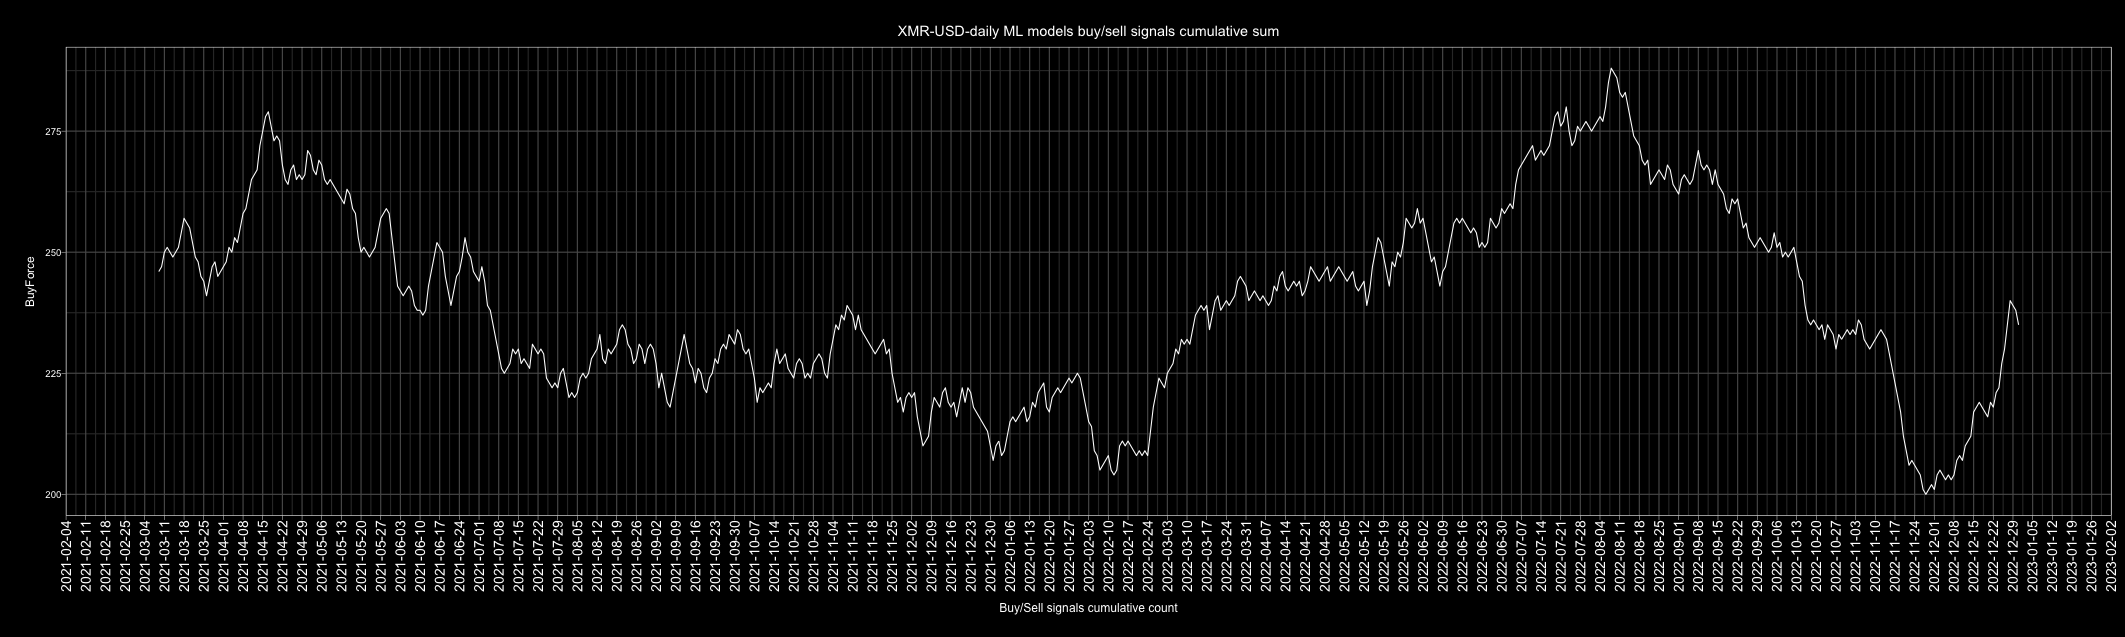

The data file committed next to this chart (first rows):
Date, buy, sell, Action, ActionID
2010-01-01, 2, 3, sell, 0
2010-01-02, 3, 2, buy, 1
2010-01-03, 4, 1, buy, 1
2010-01-04, 2, 3, sell, 0
2010-01-05, 0, 5, sell, 0
2010-01-06, 3, 2, buy, 1
2010-01-07, 3, 2, buy, 1
2010-01-08, 4, 1, buy, 1
2010-01-09, 2, 3, sell, 0
2010-01-10, 3, 2, buy, 1
2010-01-11, 1, 4, sell, 0
2010-01-12, 2, 3, sell, 0
2010-01-13, 2, 3, sell, 0
2010-01-14, 3, 2, buy, 1
2010-01-15, 4, 1, buy, 1
2010-01-16, 3, 2, buy, 1
2010-01-17, 5, 0, buy, 1
2010-01-18, 5, 0, buy, 1
2010-01-19, 4, 1, buy, 1
2010-01-20, 4, 1, buy, 1
2010-01-21, 4, 1, buy, 1
2010-01-22, 3, 2, buy, 1
2010-01-23, 3, 2, buy, 1
2010-01-24, 2, 3, sell, 0
2010-01-25, 2, 3, sell, 0
2010-01-26, 3, 2, buy, 1
2010-01-27, 3, 2, buy, 1
2010-01-28, 3, 2, buy, 1
2010-01-29, 4, 1, buy, 1
2010-01-30, 3, 2, buy, 1
2010-01-31, 3, 2, buy, 1
2010-02-01, 2, 3, sell, 0
2010-02-02, 4, 1, buy, 1
2010-02-03, 3, 2, buy, 1
2010-02-04, 2, 3, sell, 0
2010-02-05, 1, 4, sell, 0
2010-02-06, 4, 1, buy, 1
2010-02-07, 3, 2, buy, 1
2010-02-08, 2, 3, sell, 0
2010-02-09, 3, 2, buy, 1
2010-02-10, 4, 1, buy, 1
2010-02-11, 1, 4, sell, 0
2010-02-12, 1, 4, sell, 0
2010-02-13, 1, 4, sell, 0
2010-02-14, 2, 3, sell, 0
2010-02-15, 1, 4, sell, 0
2010-02-16, 2, 3, sell, 0
2010-02-17, 2, 3, sell, 0
2010-02-18, 2, 3, sell, 0
2010-02-19, 2, 3, sell, 0
2010-02-20, 3, 2, buy, 1
2010-02-21, 1, 4, sell, 0
2010-02-22, 1, 4, sell, 0
2010-02-23, 4, 1, buy, 1
2010-02-24, 2, 3, sell, 0
2010-02-25, 3, 2, buy, 1
2010-02-26, 2, 3, sell, 0
2010-02-27, 2, 3, sell, 0
2010-02-28, 2, 3, sell, 0
2010-03-01, 3, 2, buy, 1
... 4,688 more rows
